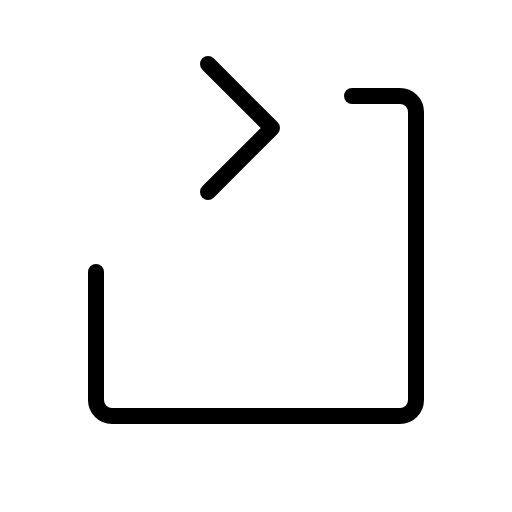
t = 0.00 s
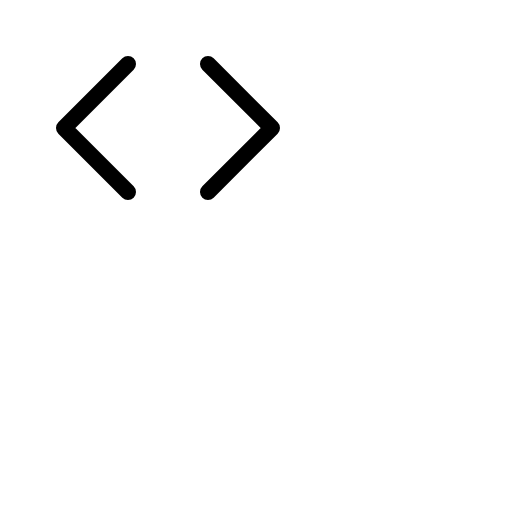
t = 0.60 s
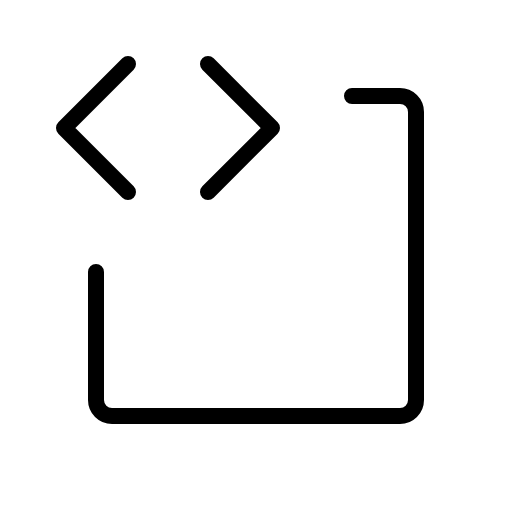
t = 0.98 s
t = 1.35 s: frame unchanged from t = 0.98 s, image omitted
t = 1.73 s: frame unchanged from t = 0.98 s, image omitted

The animated SVG that drew these frames (rendered in a browser with its animation timeline set to each time). Animation: 1 CSS @keyframes rule; one cycle of 2.10 s, repeats indefinitely.

<svg xmlns="http://www.w3.org/2000/svg" viewBox="0 0 256 256">
  <style>
    .draw-line {
      stroke-dasharray: 2000;
      stroke-dashoffset: 0;
    }
    svg:hover .draw-line {
      animation: phosphor-draw-in 1.5s ease-in-out infinite;
    }
    @keyframes phosphor-draw-in {
      0%   { stroke-dashoffset: 2000; }
      100% { stroke-dashoffset: 0; }
    }
  </style><rect width="256" height="256" fill="none"/><polyline points="64 32 32 64 64 96" fill="none" stroke="currentColor" stroke-linecap="round" stroke-linejoin="round" stroke-width="8" class="draw-line" pathLength="1" style="animation-delay: 0s"/><polyline points="104 32 136 64 104 96" fill="none" stroke="currentColor" stroke-linecap="round" stroke-linejoin="round" stroke-width="8" class="draw-line" pathLength="1" style="animation-delay: 0.3s"/><path d="M176,48h24a8,8,0,0,1,8,8V200a8,8,0,0,1-8,8H56a8,8,0,0,1-8-8V136" fill="none" stroke="currentColor" stroke-linecap="round" stroke-linejoin="round" stroke-width="8" class="draw-line" pathLength="1" style="animation-delay: 0.6s"/></svg>
